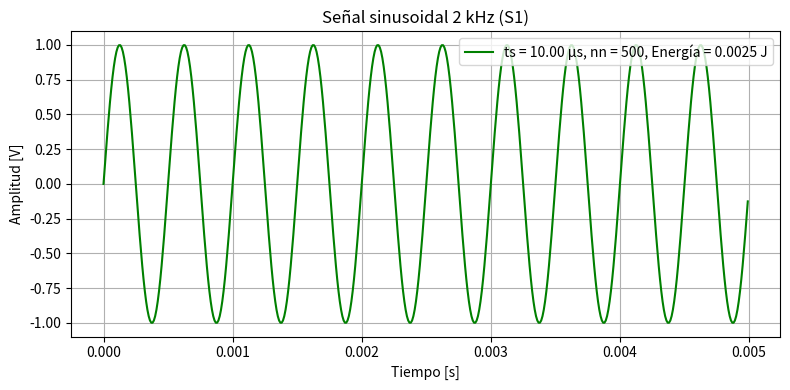
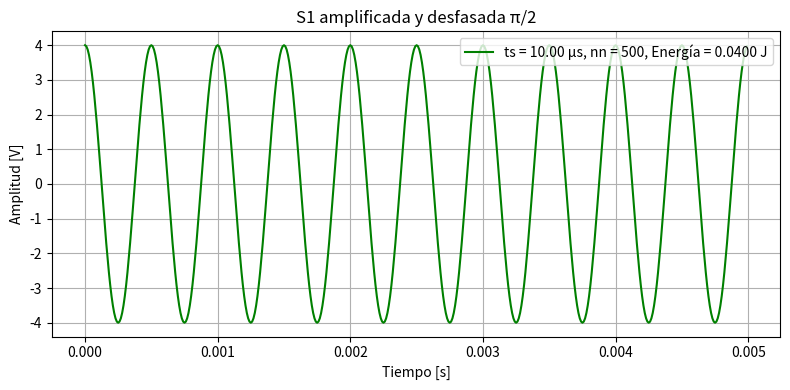
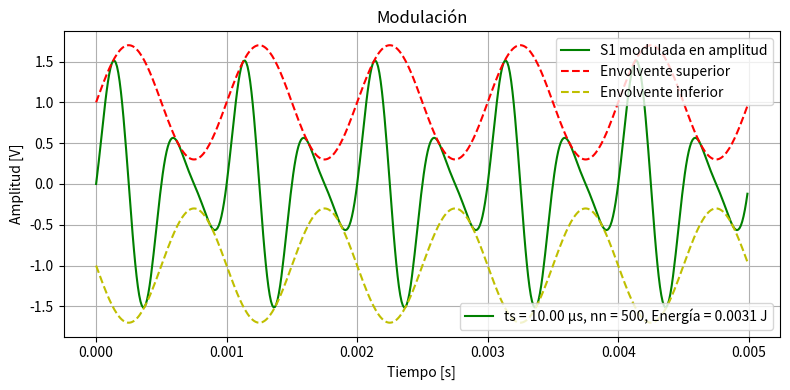
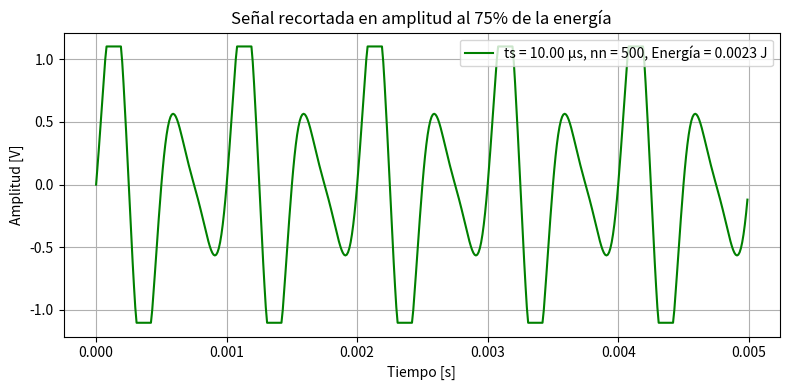
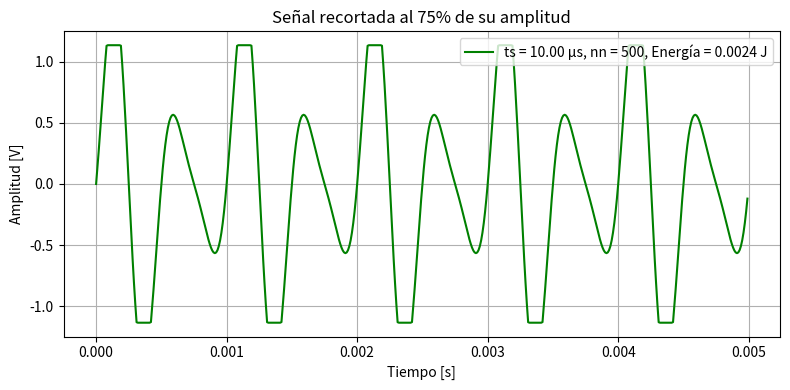
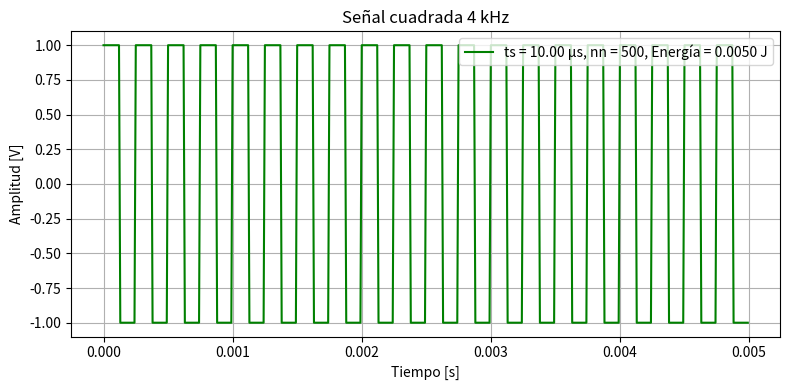
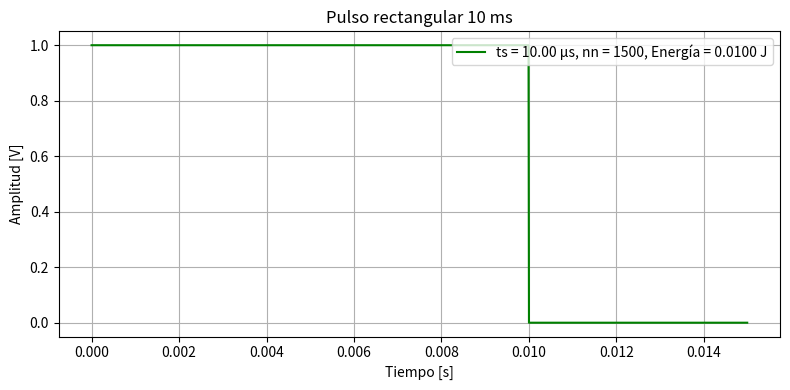
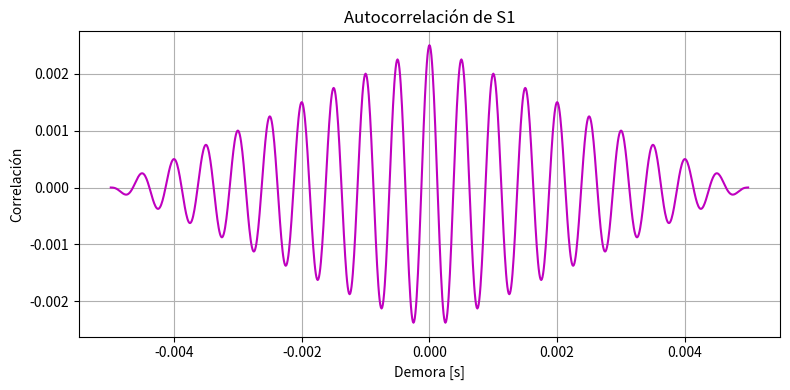
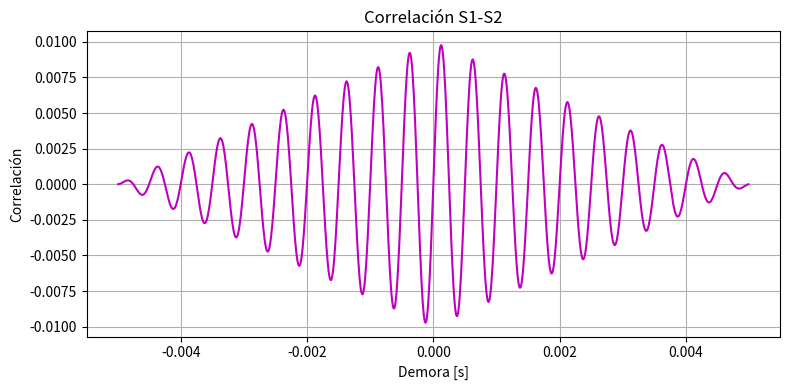
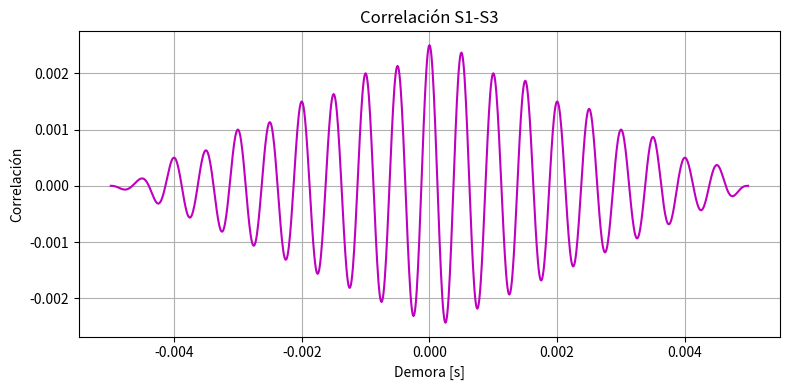
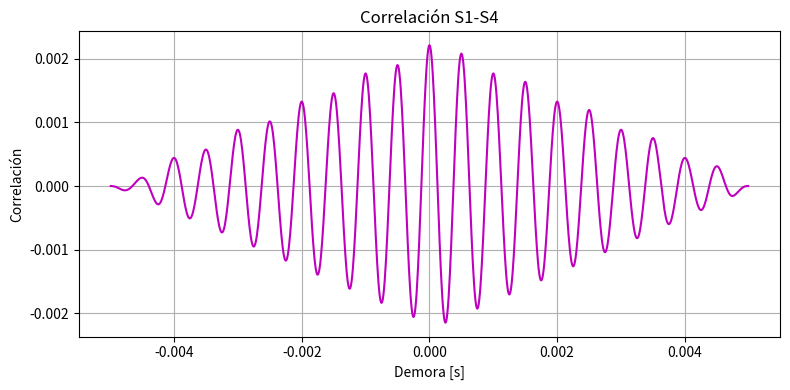
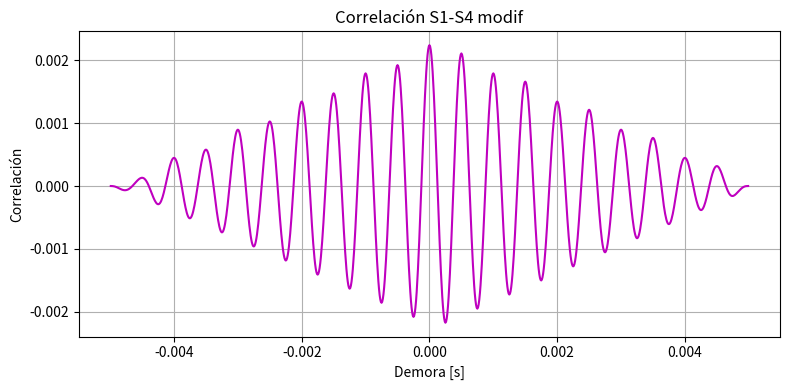
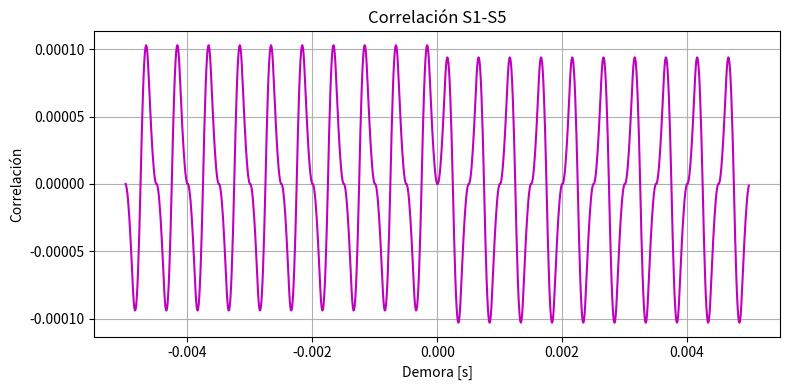
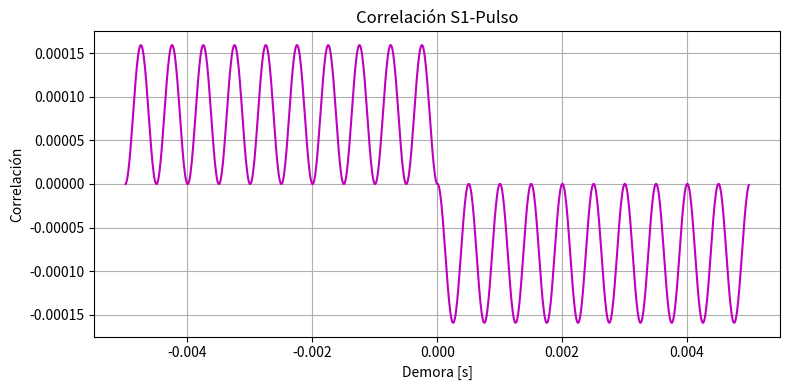
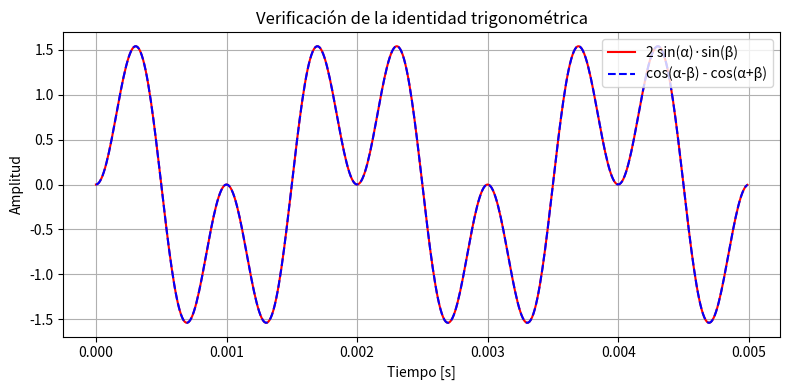

Here is the Python script that generated these plots, in order:
# -*- coding: utf-8 -*-
"""
Created on Wed Aug 27 14:28:00 2025

@author: USUARIO
"""

import numpy as np
import matplotlib.pyplot as plt
from scipy import signal
from scipy.io import wavfile

fs = 100000  # Frecuencia de muestreo
ts = 1/fs     # Tiempo entre muestras [s]
nn = 500      # Cantidad de muestras → duración total 5 ms
tt = np.arange(nn)*ts   # Vector de tiempo

# Función para graficar y mostrar ts, nn y energía
def grafico(x, y, titulo):
    E = np.sum(np.abs(y)**2) * ts  # Energía de la señal
    N = len(y)                     # Cantidad de muestras
    Ts = x[1]-x[0]                 # Tiempo entre muestras
    
    plt.figure(figsize=(8,4))
    line_hdls = plt.plot(x, y, 'g', label='Señal')
    plt.title(titulo)
    plt.xlabel('Tiempo [s]')
    plt.ylabel('Amplitud [V]')
    plt.grid(True)
    
    # Información en la leyenda
    info_text = f"ts = {Ts*1e6:.2f} µs, nn = {N}, Energía = {E:.4f} J"
    plt.legend(line_hdls, [info_text], loc='upper right')
    
    plt.tight_layout()
    plt.show()


# Señal 1: sinusoidal 2 kHz
ff_1 = 2000  # Hz
sen_1 = np.sin(2*np.pi*ff_1*tt)
grafico(tt, sen_1, 'Señal sinusoidal 2 kHz (S1)')

# Señal 2: amplificada y desfasada
sen_2 = 4*np.sin(2*np.pi*ff_1*tt + np.pi/2)
grafico(tt, sen_2, 'S1 amplificada y desfasada π/2')

# Señal 3: modulada en amplitud
ff_mod = 1000  # Hz
m = 0.7        # índice de modulación (0 < m <= 1)
s_moduladora = np.sin(2*np.pi*ff_mod*tt)
sen_3 = (1 + m*s_moduladora) * sen_1
env_sup = (1 + m*s_moduladora)
env_inf = -(1 + m*s_moduladora)

plt.figure(figsize=(8,4))
E = np.sum(np.abs(sen_3)**2) * ts  # Energía de la señal 3
N = len(sen_3)                     # Cantidad de muestras
Ts = tt[1]-tt[0] 

# Graficar
line1, = plt.plot(tt, sen_3, 'g', label='S1 modulada en amplitud')
line2, = plt.plot(tt, env_sup, 'r--', label='Envolvente superior')
line3, = plt.plot(tt, env_inf, 'y--', label='Envolvente inferior')

# Info extra
info_text = f"ts = {Ts*1e6:.2f} µs, nn = {N}, Energía = {E:.4f} J"

# Primera leyenda (las señales)
legend1 = plt.legend([line1, line2, line3],
                     [line1.get_label(), line2.get_label(), line3.get_label()],
                     loc='upper right')
plt.gca().add_artist(legend1)  # fijar esta leyenda

# Segunda leyenda (info aparte)
plt.legend([line1], [info_text], loc='lower right')

plt.title('Modulación')
plt.xlabel('Tiempo [s]')
plt.ylabel('Amplitud [V]')
plt.grid(True)
plt.tight_layout()
plt.show()

def recorte_energia(signal, ts, porcentaje=0.75):
    
    # Energía original
    E_orig = np.sum(np.abs(signal)**2) * ts
    E_obj = porcentaje * E_orig

    # Máxima amplitud de la señal
    max_amp = np.max(np.abs(signal))
    umbral = max_amp

    # Búsqueda iterativa del umbral
    for thresh in np.linspace(max_amp, 0, 2000):
        rec = np.clip(signal, -thresh, thresh)
        E_rec = np.sum(np.abs(rec)**2) * ts
        if E_rec <= E_obj:
            umbral = thresh
            break

    signal_rec = np.clip(signal, -umbral, umbral)
    return signal_rec, umbral


def recorte_por_amplitud(x, factor=0.75):
    A = np.max(np.abs(x))
    u = factor * A
    return np.clip(x, -u, u), u

sen_4, umbral = recorte_energia(sen_3,ts,0.75)
sen_4_modif, umbral_modif = recorte_por_amplitud(sen_3,0.75)
grafico(tt, sen_4, 'Señal recortada en amplitud al 75% de la energía')
grafico(tt, sen_4_modif, 'Señal recortada al 75% de su amplitud')

# Señal 5: cuadrada 4 kHz
ff_2 = 4000  # Hz
sen_5 = signal.square(2*np.pi*ff_2*tt)
grafico(tt, sen_5, 'Señal cuadrada 4 kHz')

# Señal 6: pulso rectangular 10 ms

nn_pulso = int(15e-3*fs)   # número total de muestras dado 15 ms
tt_pulso = np.arange(nn_pulso)*ts   # vector de tiempo

sen_6 = np.zeros_like(tt_pulso)    # creo vector de igual longitud
n_pulso = int(10e-3*fs)            # duración del pulso = 10 ms
sen_6[:n_pulso] = 1                # vale 1 en esos 10 ms

grafico(tt_pulso, sen_6, 'Pulso rectangular 10 ms')

def prod_interno(s1, s2, ts, n1, n2, tol=1e-10):
    
    # Producto interno con np.dot
    p_int = np.dot(s1, s2) * ts

    if np.abs(p_int) < tol:
        print(f'Las señales {n1} y {n2} son ortogonales.')
    else:
        print(f'Las señales {n1} y {n2} NO son ortogonales.')


# Verificar ortogonalidad
prod_interno(sen_1, sen_2, ts, 'S1', 'S2', 1e-10)
prod_interno(sen_1, sen_3, ts, 'S1', 'S3', 1e-10)
prod_interno(sen_1, sen_4, ts, 'S1', 'S4', 1e-10)
prod_interno(sen_1, sen_4_modif, ts, 'S1', 'S4 modif', 1e-10)
prod_interno(sen_1, sen_5, ts, 'S1', 'S5', 1e-10)
prod_interno(sen_1, sen_6[:len(sen_1)], ts, 'S1', 'Pulso', 1e-10)

def correlacion(x, y, titulo):
    corr = np.correlate(x, y, mode='full') * ts
    lags = np.arange(-len(x)+1, len(x)) * ts
    
    plt.figure(figsize=(8,4))
    plt.plot(lags, corr, 'm')
    plt.title(titulo)
    plt.xlabel('Demora [s]')
    plt.ylabel('Correlación')
    plt.grid(True)
    plt.tight_layout()
    plt.show()

# Autocorrelación de S1
correlacion(sen_1, sen_1, 'Autocorrelación de S1')

# Correlación entre S1 y las demás
correlacion(sen_1, sen_2, 'Correlación S1-S2')
correlacion(sen_1, sen_3, 'Correlación S1-S3')
correlacion(sen_1, sen_4, 'Correlación S1-S4')
correlacion(sen_1, sen_4_modif, 'Correlación S1-S4 modif')
correlacion(sen_1, sen_5, 'Correlación S1-S5')
correlacion(sen_1, sen_6[:len(sen_1)], 'Correlación S1-Pulso')

# Demostración:
# 2 sin(α) sin(β) = cos(α-β) - cos(α+β)

w = 2*np.pi*1000   # w = 2πf
alpha = w*tt       # α = ω·t
beta = (w/2)*tt    # β = ω/2·t   (la mitad de α)

lhs = 2*np.sin(alpha)*np.sin(beta)          # lado izquierdo
rhs = np.cos(alpha-beta) - np.cos(alpha+beta)  # lado derecho

plt.figure(figsize=(8,4))
plt.plot(tt, lhs, 'r', label='2 sin(α)·sin(β)')
plt.plot(tt, rhs, 'b--', label='cos(α-β) - cos(α+β)')
plt.legend()
plt.title('Verificación de la identidad trigonométrica')
plt.xlabel('Tiempo [s]')
plt.ylabel('Amplitud')
plt.grid(True)
plt.tight_layout()
plt.show()
